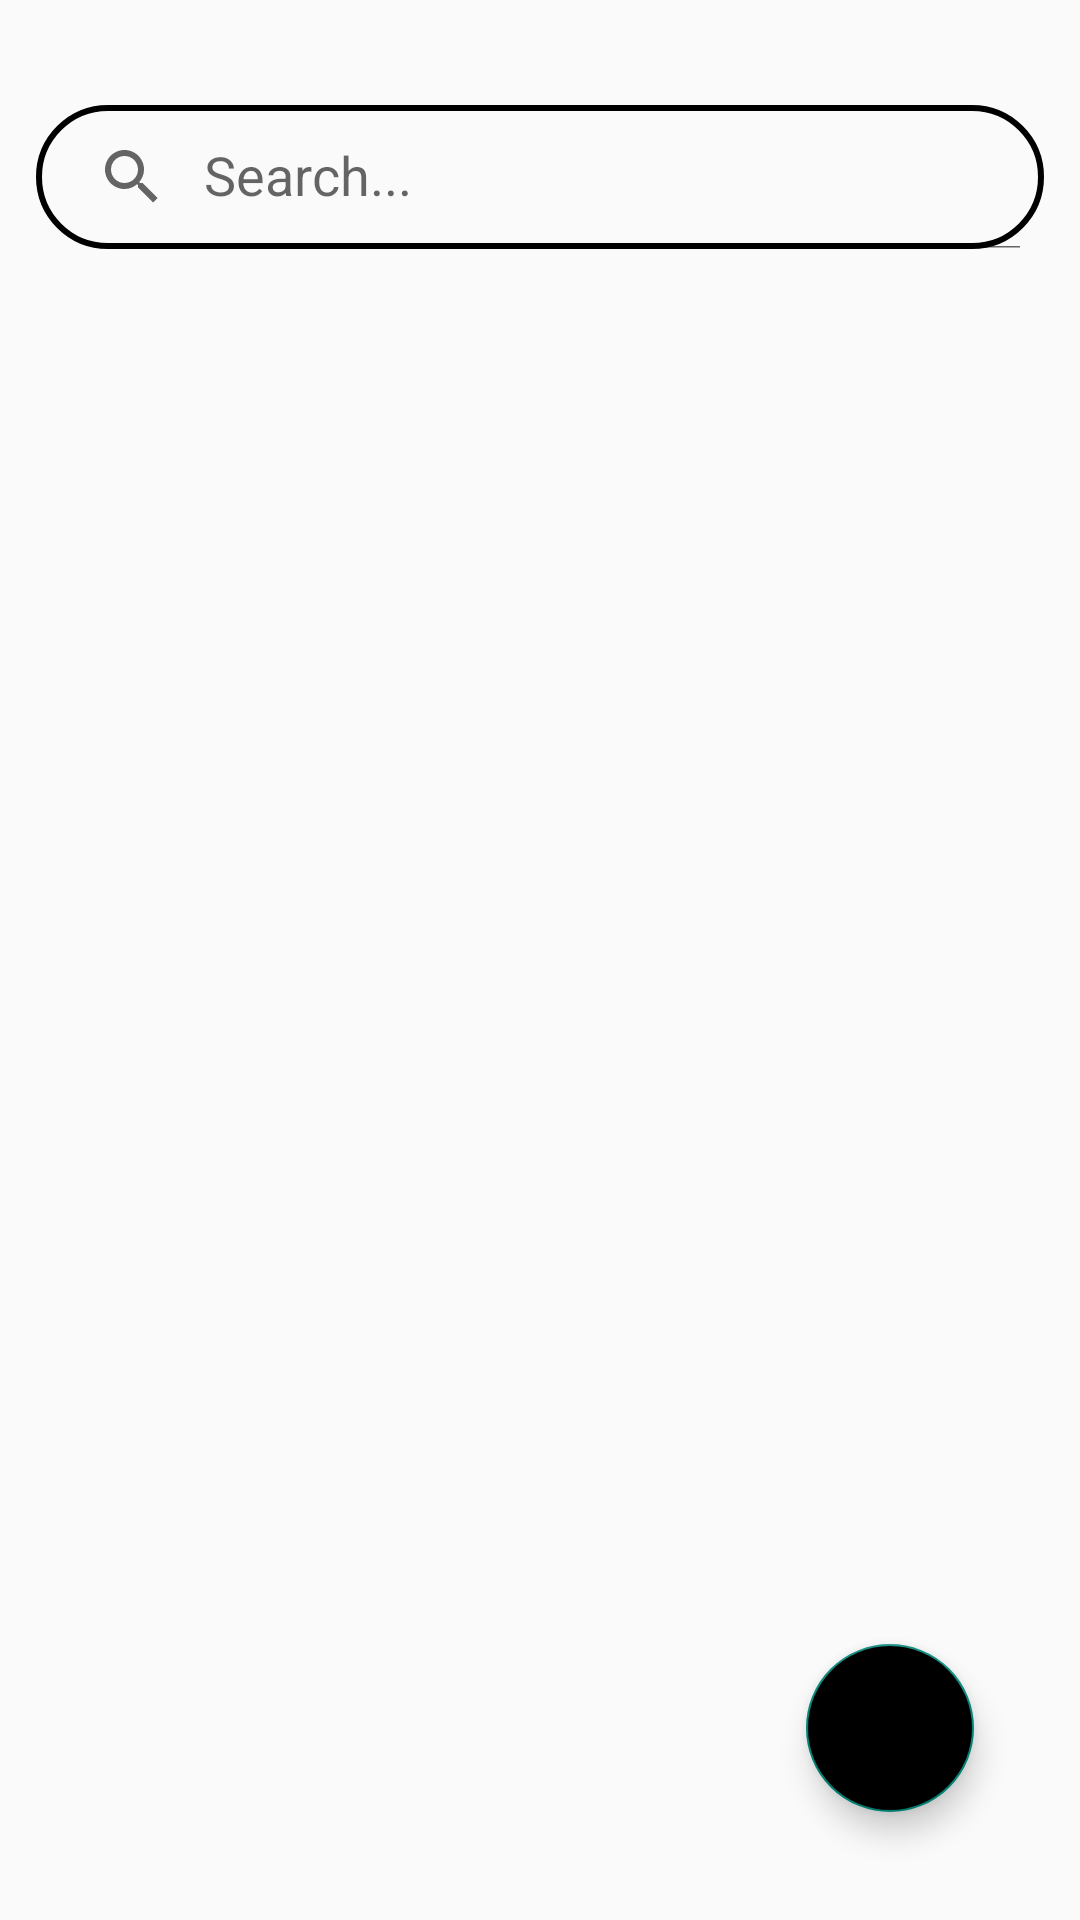

Reconstruct the res/layout file that produces this screen, plus the resources it refers to.
<!-- AndroidManifest.xml: application theme Theme.CaloDiary -->
<!-- res/layout/activity_display_created_post.xml -->
<?xml version="1.0" encoding="utf-8"?>
<androidx.constraintlayout.widget.ConstraintLayout xmlns:android="http://schemas.android.com/apk/res/android"
    xmlns:app="http://schemas.android.com/apk/res-auto"
    xmlns:tools="http://schemas.android.com/tools"
    android:id="@+id/main"
    android:layout_width="match_parent"
    android:layout_height="match_parent"
    tools:context=".DisplayCreatedPostActivity">

    <androidx.appcompat.widget.SearchView
        android:layout_width="match_parent"
        android:layout_height="wrap_content"
        android:layout_marginTop="35dp"
        android:layout_marginStart="12dp"
        android:layout_marginEnd="12dp"
        android:id="@+id/search"
        android:background="@drawable/lavender_border"
        app:queryHint="Search..."
        app:iconifiedByDefault="false"
        app:layout_constraintTop_toTopOf="parent"
        app:layout_constraintStart_toStartOf="parent"
        app:layout_constraintEnd_toEndOf="parent"
        />

    <androidx.recyclerview.widget.RecyclerView
        android:layout_width="match_parent"
        android:layout_height="match_parent"
        android:id="@+id/recycleView"
        android:scrollbars="vertical"
        android:layout_marginTop="95dp"
        app:layout_constraintTop_toBottomOf="@+id/search"/>

    <com.google.android.material.floatingactionbutton.FloatingActionButton
        android:id="@+id/fb"
        android:layout_width="wrap_content"
        android:layout_height="wrap_content"
        android:layout_marginBottom="36dp"
        android:backgroundTint="@color/lavender1"
        android:src="@drawable/baseline_add_24"
        android:tint="@color/white"
        app:layout_constraintBottom_toBottomOf="parent"
        app:layout_constraintEnd_toEndOf="parent"
        app:layout_constraintHorizontal_bias="0.884"
        app:layout_constraintStart_toStartOf="parent" />

</androidx.constraintlayout.widget.ConstraintLayout>
<!-- resources referenced by this layout -->
<resources>
  <color name="white">#FFFFFFFF</color>
  <!-- drawable lavender_border (drawable) -->
  <?xml version="1.0" encoding="utf-8"?>
  <shape xmlns:android="http://schemas.android.com/apk/res/android"
      android:shape="rectangle">
      <stroke
          android:width="2dp"
          android:color="@color/lavender1"
          />
      <corners
          android:radius="30dp" />
  </shape>
  <style name="Theme.CaloDiary" parent="Base.Theme.CaloDiary">
          <item name="colorPrimary">@color/white</item>
          <item name="colorPrimaryVariant">@color/black</item>
          <item name="colorOnPrimary">@color/white</item>
          <item name="colorSecondary">@color/teal_200</item>
          <item name="colorSecondaryVariant">@color/teal_700</item>
          <item name="colorOnSecondary">@color/black</item>
          <item name="android:statusBarColor">?attr/colorPrimaryVariant</item>
      </style>
  <style name="Base.Theme.CaloDiary" parent="Theme.AppCompat.Light.NoActionBar">
          
          
      </style>
  <color name="black">#FF000000</color>
  <color name="teal_200">#FF03DAC5</color>
  <color name="teal_700">#FF018786</color>
</resources>
